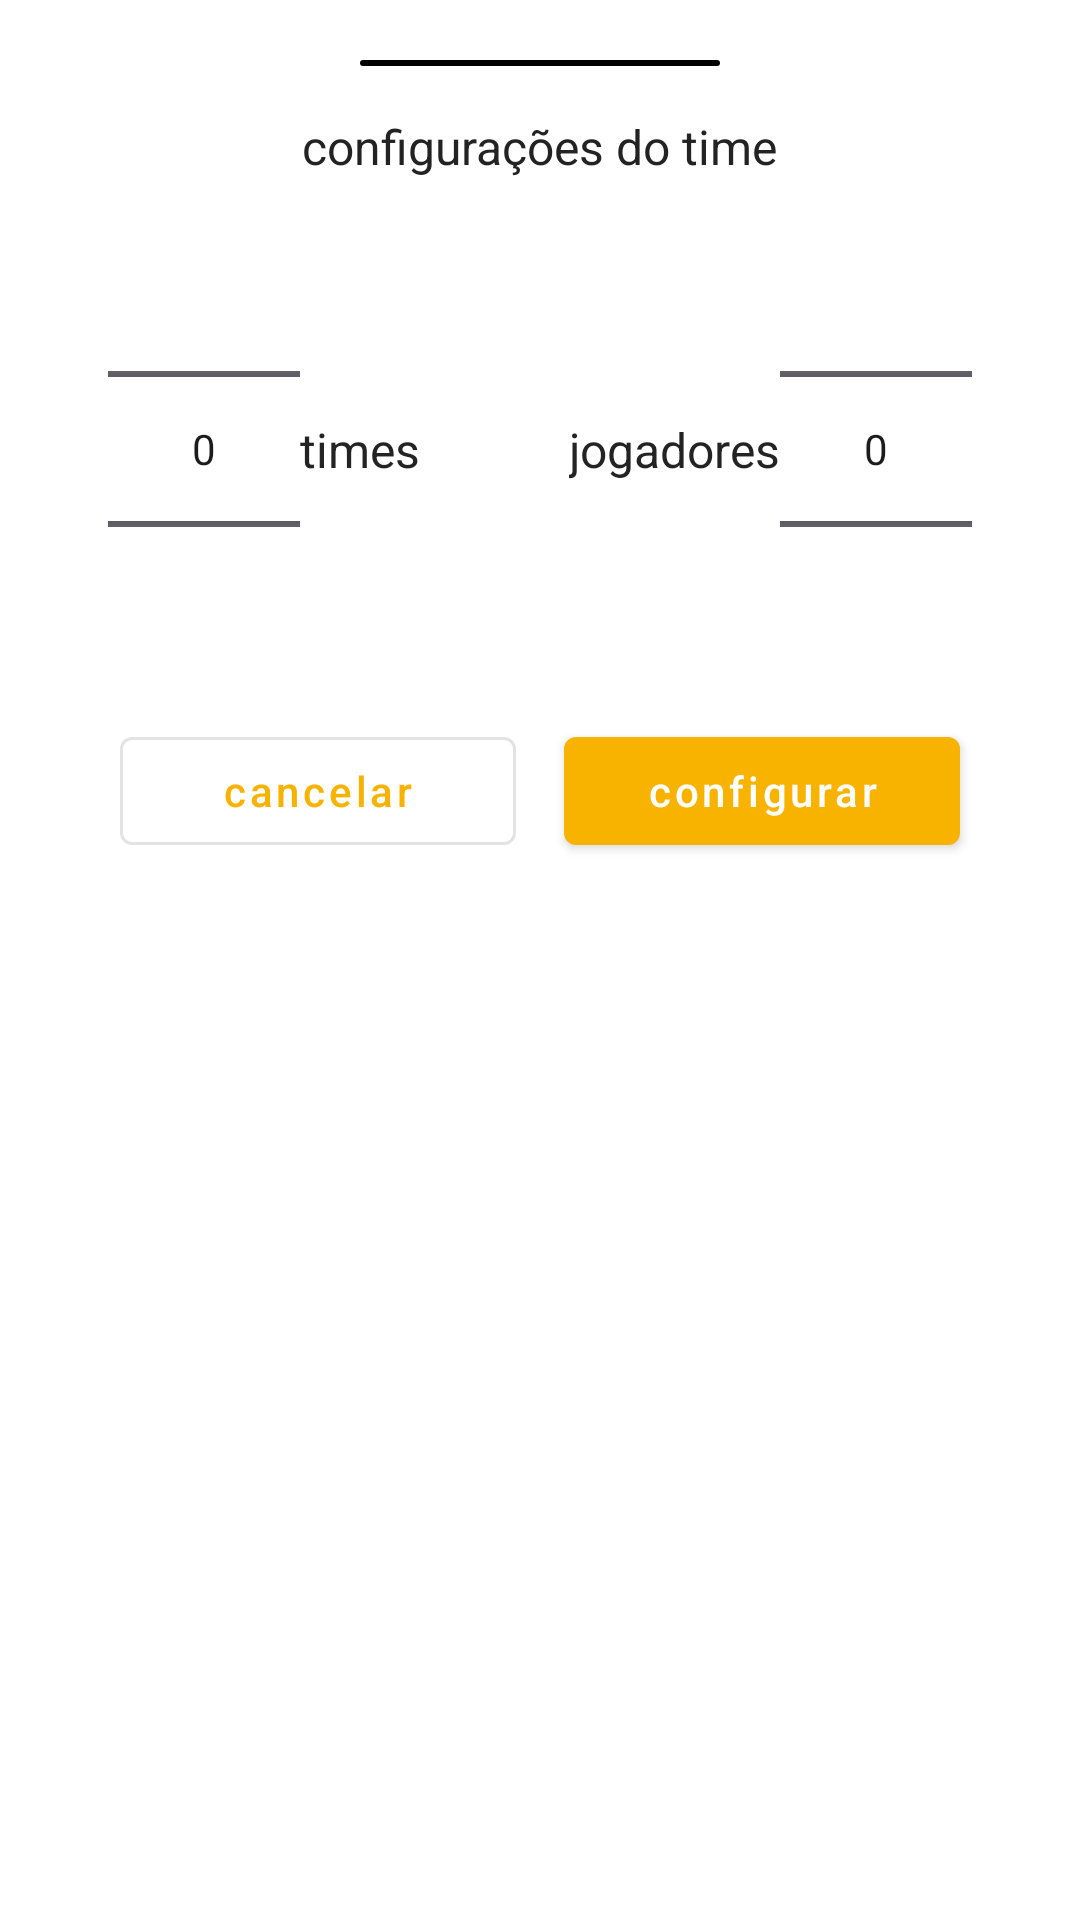

Here is an Android app screen rendered from its layout file. Give the layout XML and the strings, colors and styles it references.
<!-- AndroidManifest.xml: application theme Theme.DrawTeam -->
<!-- res/layout/draw_team_dialog_settings.xml -->
<?xml version="1.0" encoding="utf-8"?>
<androidx.coordinatorlayout.widget.CoordinatorLayout xmlns:android="http://schemas.android.com/apk/res/android"
    xmlns:app="http://schemas.android.com/apk/res-auto"
    xmlns:tools="http://schemas.android.com/tools"
    style="@style/DrawTeamBottomSheetDialogTheme"
    android:layout_width="match_parent"
    android:layout_height="wrap_content"
    app:layout_behavior="com.google.android.material.bottomsheet.BottomSheetBehavior">

    <androidx.constraintlayout.widget.ConstraintLayout
        android:layout_width="match_parent"
        android:layout_height="wrap_content"
        android:padding="20dp">

        <View
            android:id="@+id/id_dialog_setting_view_top"
            android:layout_width="120dp"
            android:layout_height="2dp"
            android:theme="@style/DrawTeamBackground"
            app:layout_constraintEnd_toEndOf="parent"
            app:layout_constraintStart_toStartOf="parent"
            app:layout_constraintTop_toTopOf="parent" />

        <TextView
            android:id="@+id/id_dialog_setting_txt_setting_team"
            android:layout_width="wrap_content"
            android:layout_height="wrap_content"
            android:layout_marginTop="16dp"
            android:text="@string/draw_team_settings_team"
            android:textSize="16sp"
            app:layout_constraintEnd_toEndOf="parent"
            app:layout_constraintStart_toStartOf="parent"
            app:layout_constraintTop_toBottomOf="@id/id_dialog_setting_view_top" />

        <TextView
            android:id="@+id/id_dialog_setting_number_team"
            android:layout_width="wrap_content"
            android:layout_height="wrap_content"
            android:text="@string/draw_team_teams"
            android:textSize="16sp"
            app:layout_constraintBottom_toBottomOf="@id/id_dialog_setting_number_picker_team"
            app:layout_constraintStart_toEndOf="@id/id_dialog_setting_number_picker_team"
            app:layout_constraintTop_toTopOf="@id/id_dialog_setting_number_picker_team" />

        <NumberPicker
            android:id="@+id/id_dialog_setting_number_picker_team"
            android:layout_width="wrap_content"
            android:layout_height="wrap_content"
            android:layout_marginStart="16dp"
            android:showDividers="none"
            app:layout_constraintStart_toStartOf="parent"
            app:layout_constraintTop_toBottomOf="@id/id_dialog_setting_txt_setting_team" />

        <TextView
            android:id="@+id/id_dialog_setting_number_players"
            android:layout_width="wrap_content"
            android:layout_height="wrap_content"
            android:text="@string/draw_team_players"
            android:textSize="16sp"
            app:layout_constraintBottom_toBottomOf="@id/id_dialog_setting_number_picker_players"
            app:layout_constraintEnd_toStartOf="@id/id_dialog_setting_number_picker_players"
            app:layout_constraintTop_toTopOf="@id/id_dialog_setting_number_picker_players" />

        <NumberPicker
            android:id="@+id/id_dialog_setting_number_picker_players"
            android:layout_width="wrap_content"
            android:layout_height="wrap_content"
            android:layout_marginEnd="16dp"
            android:showDividers="none"
            app:layout_constraintEnd_toEndOf="parent"
            app:layout_constraintTop_toBottomOf="@id/id_dialog_setting_txt_setting_team" />


        <com.google.android.material.button.MaterialButton
            android:id="@+id/id_dialog_setting_btn_save"
            style="@style/Widget.MaterialComponents.Button"
            android:layout_width="0dp"
            android:layout_height="wrap_content"
            android:layout_marginStart="8dp"
            android:layout_marginEnd="20dp"
            android:text="@string/draw_team_configure"
            android:textAllCaps="false"
            app:layout_constraintBottom_toBottomOf="parent"
            app:layout_constraintEnd_toEndOf="parent"
            app:layout_constraintStart_toEndOf="@id/id_dialog_setting_btn_cancel"
            app:layout_constraintTop_toBottomOf="@id/id_dialog_setting_number_picker_players" />

        <com.google.android.material.button.MaterialButton
            android:id="@+id/id_dialog_setting_btn_cancel"
            style="@style/Widget.MaterialComponents.Button.OutlinedButton"
            android:layout_width="0dp"
            android:layout_height="wrap_content"
            android:layout_marginStart="20dp"
            android:layout_marginEnd="8dp"
            android:text="@string/draw_team_cancel"
            android:textAllCaps="false"
            app:layout_constraintBottom_toBottomOf="parent"
            app:layout_constraintEnd_toStartOf="@id/id_dialog_setting_btn_save"
            app:layout_constraintStart_toStartOf="parent" />
    </androidx.constraintlayout.widget.ConstraintLayout>
</androidx.coordinatorlayout.widget.CoordinatorLayout>
<!-- resources referenced by this layout -->
<resources>
  <string name="draw_team_cancel">cancelar</string>
  <string name="draw_team_configure">configurar</string>
  <string name="draw_team_players">jogadores</string>
  <string name="draw_team_settings_team">configurações do time</string>
  <string name="draw_team_teams">times</string>
  <style name="DrawTeamBackground">
          <item name="android:backgroundTint">@color/draw_team_black</item>
          <item name="android:background">@drawable/draw_team_shape_corners</item>
      </style>
  <style name="DrawTeamBottomSheetDialogTheme" parent="ThemeOverlay.MaterialComponents.BottomSheetDialog">
          <item name="android:background">@color/draw_team_white</item>
          <item name="android:textColor">@color/draw_team_little_black</item>
      </style>
  <style name="Theme.DrawTeam" parent="Base.Theme.DrawTeam" />
  <color name="draw_team_black">#FF000000</color>
  <!-- drawable draw_team_shape_corners (drawable) -->
  <?xml version="1.0" encoding="utf-8"?>
  <shape xmlns:android="http://schemas.android.com/apk/res/android"
      android:shape="rectangle">
      <solid android:color="@color/draw_team_little_black" />
  
      <corners android:radius="8dp" />
  </shape>
  <color name="draw_team_white">#FFFFFFFF</color>
  <color name="draw_team_little_black">#232323</color>
  <style name="Base.Theme.DrawTeam" parent="Theme.Material3.DayNight.NoActionBar">
          
          <item name="colorPrimary">@color/draw_team_yellow</item>
          <item name="colorPrimaryVariant">@color/draw_team_yellow_medium</item>
          <item name="colorOnPrimary">@color/draw_team_white</item>
  
          
          <item name="colorPrimaryDark">@color/draw_team_yellow_dark</item>
          <item name="colorSecondary">@color/draw_team_yellow_dark</item>
          <item name="colorSecondaryVariant">@color/draw_team_yellow_dark_medium</item>
          <item name="colorOnSecondary">@color/draw_team_black</item>
  
          
          <item name="colorAccent">@color/draw_team_night_blue</item>
          <item name="android:textColor">@color/draw_team_little_black</item>
      </style>
  <color name="draw_team_yellow">#F7B300</color>
  <color name="draw_team_yellow_medium">#E4BA4B</color>
  <color name="draw_team_yellow_dark">#A9715304</color>
  <color name="draw_team_yellow_dark_medium">#A9513C04</color>
  <color name="draw_team_night_blue">#081419</color>
</resources>
